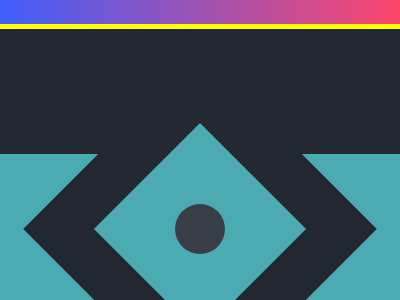

Recreate this image using only HTML and CSS.

<!-- file: index.html -->
<!DOCTYPE html>
<html lang="en">

<head>
    <meta charset="UTF-8">
    <meta http-equiv="X-UA-Compatible" content="IE=edge">
    <meta name="viewport" content="width=device-width, initial-scale=1.0">
    <link rel="stylesheet" href="css/style.css">
    <title>Tesseract</title>
</head>

<body>
    <section>
        <div id=a></div>
        <div id=b></div>
        <div id=c></div>
        <div id=d></div>
        <div id=e></div>
    </section>
</body>

</html>

/* file: css/style.css */
    
body {
  margin: 0;
  padding: 0;
  box-sizing: border-box;
  display: flex;
  flex-direction: column;
  align-items: center;
  background: rgb(63,94,251);
  background: linear-gradient(90deg, rgba(63,94,251,1) 0%, rgba(252,70,107,1) 100%);
}
section {
  width: 500px;
  height: 400px;
  border: 5px solid yellow;
  background: #222730;
  position: relative;

  margin-top: 1.5rem;
}

#a {  
  z-index: 99;
background-color: #4CAAB3;
  top:125px;
  left: 175px;
  position: absolute;
  width: 150px;
  height: 150px;
  transform: rotate(45deg);
}
#b {
  z-index: 99;
  top:175px;
  left: 225px;
  border-radius: 50%;
  position: absolute;
  width: 50px;
  height: 50px;
  transform: rotate(45deg);
  background: #393E46;
}
#c {    
  z-index: 3;
  left: 125px;
  top: 75px;
  position: absolute;
  width: 250px;
  height: 250px;
  transform: rotate(45deg);
  background: #222730;
}
#d {
  top:125px;
  position: absolute;
  width: 150px;
  height: 150px;
  background: #4CAAB3;
}

#e {    
  top:125px;
  left: 350px;
  position: absolute;
  width: 150px;
  height: 150px;
  background: #4CAAB3;
}
